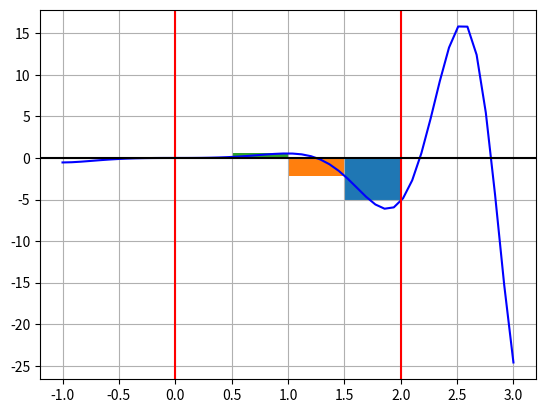

Write Python code to recreate this figure.
import numpy as np
import matplotlib.pyplot as plt
import math
from sympy import*

def main():
    a = 0
    b = 2
    n = 4
    eps = 1e-5
    x = symbols('x')
    integral_value = integrate(cos(x**2)*x**3, (x, a, b))
    print("Значение интеграла равно - %f" %integral_value)
    right_rectangle_method(f, a, b, n)
    trapezeMethod(a, b, n)
    left_rectangle_method_by_runge(f, a, b, n, eps)

def f(x):
    return np.cos(x**2)*x**3

def right_rectangle_method(f, a, b, n):
    h = (b - a) / n
    xn = a
    xk = b
    x = np.linspace(a - 1, b + 1, 50)
    y = f(x)
    fig, ax = plt.subplots()
    plt.grid()
    ax.plot(x, y, color="blue")
    plt.axvline(a, f(a), color="red", linestyle='-')
    plt.axvline(b, f(b), color="red", linestyle='-')
    plt.axhline(0, color="black", linestyle='-')
    ax.plot(a, f(a), color="red")
    sum = 0
    while xk > xn:
        plt.fill_between([xk, xk - h], [f(xk), f(xk)])
        sum += f(xk)
        xk -= h
    print("Метод правых прямоугольников - %f" %(sum * h))
    plt.show()

def left_rectangle_method_by_runge(f, a, b, n, eps):
    h = (b - a) / n
    x = np.linspace(a - 1, b + 1, 50)
    y = f(x)
    sum = 0
    count_of_iterations = 0
    while True:
        sum_prev = sum
        sum = 0
        xn = a
        xk = b
        while xn < xk:
            sum += f(xn)
            xn += h
        sum *= h
        h /= 2
        if abs(sum - sum_prev) / 3 < eps:
            break
        count_of_iterations += 1
    print("Метод левых прямоугольников по правилу Рунге - %f" %sum)
def trapezeMethod(a, b, n):
    a = np.linspace(a, b, n)
    step = abs(a[1] - a[0])
    amount = 0
    for i in range(len(a) - 1):
        amount += step * (f(a[i]) + f(a[i+1])) / 2
    print("Интеграл методом трапеций равен " + str(amount))


main()
